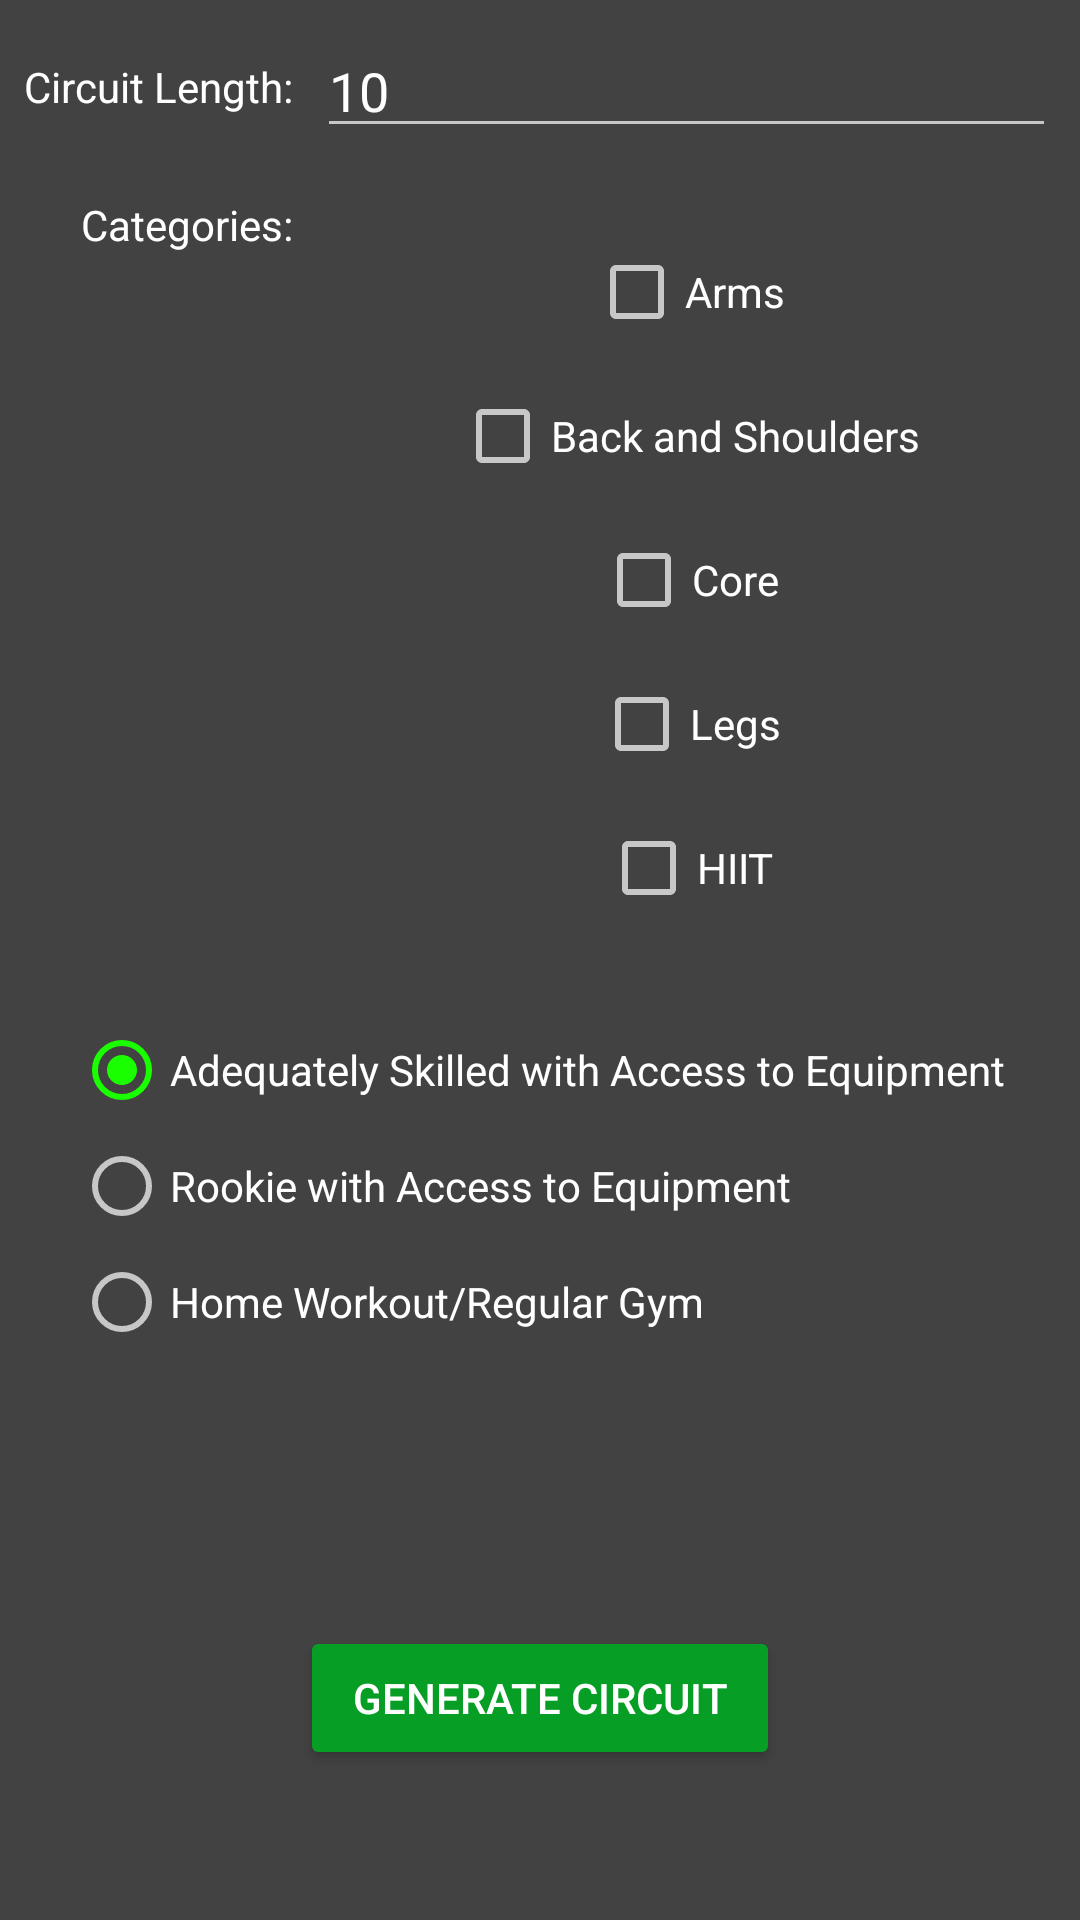

Write the Android layout XML for this screen, with the resource values it uses.
<!-- AndroidManifest.xml: application theme AppTheme -->
<!-- res/layout/activity_generate.xml -->
<?xml version="1.0" encoding="utf-8"?>
<android.support.constraint.ConstraintLayout xmlns:android="http://schemas.android.com/apk/res/android"
    xmlns:app="http://schemas.android.com/apk/res-auto"
    xmlns:tools="http://schemas.android.com/tools"
    android:layout_width="match_parent"
    android:layout_height="match_parent"
    tools:context=".Generate">

    <CheckBox
        android:id="@+id/chkArms"
        android:layout_width="wrap_content"
        android:layout_height="wrap_content"
        android:layout_marginStart="8dp"
        android:layout_marginTop="16dp"
        android:layout_marginEnd="8dp"
        android:text="Arms"
        app:layout_constraintEnd_toEndOf="parent"
        app:layout_constraintStart_toEndOf="@+id/lblCategories"
        app:layout_constraintTop_toTopOf="@+id/lblCategories" />

    <EditText
        android:id="@+id/txtLength"
        android:layout_width="0dp"
        android:layout_height="wrap_content"
        android:layout_marginStart="8dp"
        android:layout_marginTop="8dp"
        android:layout_marginEnd="8dp"
        android:ems="10"
        android:inputType="number"
        android:text="10"
        app:layout_constraintEnd_toEndOf="parent"
        app:layout_constraintStart_toEndOf="@+id/lblLength"
        app:layout_constraintTop_toTopOf="parent" />

    <LinearLayout
        android:id="@+id/linearLayout"
        android:layout_width="0dp"
        android:layout_height="wrap_content"
        android:layout_marginTop="119dp"
        android:orientation="vertical"
        app:layout_constraintEnd_toEndOf="parent"
        app:layout_constraintStart_toStartOf="parent"
        app:layout_constraintTop_toBottomOf="parent" />

    <TextView
        android:id="@+id/lblLength"
        android:layout_width="wrap_content"
        android:layout_height="wrap_content"
        android:layout_marginStart="8dp"
        android:text="Circuit Length:"
        app:layout_constraintBottom_toBottomOf="@+id/txtLength"
        app:layout_constraintStart_toStartOf="parent"
        app:layout_constraintTop_toTopOf="@+id/txtLength" />

    <Button
        android:id="@+id/btnGo"
        android:layout_width="0dp"
        android:layout_height="wrap_content"
        android:layout_marginStart="100dp"
        android:layout_marginEnd="100dp"
        android:layout_marginBottom="50dp"
        android:text="Generate Circuit"
        app:layout_constraintBottom_toBottomOf="parent"
        app:layout_constraintEnd_toEndOf="parent"
        app:layout_constraintStart_toStartOf="parent" />

    <TextView
        android:id="@+id/lblCategories"
        android:layout_width="wrap_content"
        android:layout_height="wrap_content"
        android:layout_marginTop="16dp"
        android:text="Categories:"
        app:layout_constraintEnd_toEndOf="@+id/lblLength"
        app:layout_constraintTop_toBottomOf="@+id/txtLength" />

    <CheckBox
        android:id="@+id/chkBackAndShoulders"
        android:layout_width="wrap_content"
        android:layout_height="wrap_content"
        android:layout_marginTop="16dp"
        android:text="Back and Shoulders"
        app:layout_constraintEnd_toEndOf="@+id/chkArms"
        app:layout_constraintStart_toStartOf="@+id/chkArms"
        app:layout_constraintTop_toBottomOf="@+id/chkArms" />

    <CheckBox
        android:id="@+id/chkCore"
        android:layout_width="wrap_content"
        android:layout_height="wrap_content"
        android:layout_marginTop="16dp"
        android:text="Core"
        app:layout_constraintEnd_toEndOf="@+id/chkBackAndShoulders"
        app:layout_constraintStart_toStartOf="@+id/chkBackAndShoulders"
        app:layout_constraintTop_toBottomOf="@+id/chkBackAndShoulders" />

    <CheckBox
        android:id="@+id/chkLegs"
        android:layout_width="wrap_content"
        android:layout_height="wrap_content"
        android:layout_marginTop="16dp"
        android:text="Legs"
        app:layout_constraintEnd_toEndOf="@+id/chkCore"
        app:layout_constraintStart_toStartOf="@+id/chkCore"
        app:layout_constraintTop_toBottomOf="@+id/chkCore" />

    <CheckBox
        android:id="@+id/chkOther"
        android:layout_width="wrap_content"
        android:layout_height="wrap_content"
        android:layout_marginTop="16dp"
        android:text="HIIT"
        app:layout_constraintEnd_toEndOf="@+id/chkLegs"
        app:layout_constraintStart_toStartOf="@+id/chkLegs"
        app:layout_constraintTop_toBottomOf="@+id/chkLegs" />

    <RadioGroup
        android:id="@+id/radgrpEquip"
        android:layout_width="wrap_content"
        android:layout_height="116dp"
        android:layout_marginStart="8dp"
        android:layout_marginTop="32dp"
        android:layout_marginEnd="8dp"
        android:checkedButton="@+id/radEquipSkill"
        app:layout_constraintEnd_toEndOf="parent"
        app:layout_constraintStart_toStartOf="parent"
        app:layout_constraintTop_toBottomOf="@+id/chkOther">

        <RadioButton
            android:id="@+id/radEquipSkill"
            android:layout_width="wrap_content"
            android:layout_height="wrap_content"
            android:layout_weight="1"
            android:text="Adequately Skilled with Access to Equipment" />

        <RadioButton
            android:id="@+id/radEquipUnskill"
            android:layout_width="wrap_content"
            android:layout_height="wrap_content"
            android:layout_weight="1"
            android:text="Rookie with Access to Equipment" />

        <RadioButton
            android:id="@+id/radHome"
            android:layout_width="wrap_content"
            android:layout_height="wrap_content"
            android:layout_weight="1"
            android:text="Home Workout/Regular Gym" />
    </RadioGroup>

</android.support.constraint.ConstraintLayout>
<!-- resources referenced by this layout -->
<resources>
  <style name="AppTheme" parent="Theme.AppCompat">
          
          <item name="colorPrimary">@color/colorPrimary</item>
          <item name="colorPrimaryDark">@color/colorPrimaryDark</item>
          <item name="colorAccent">@color/colorAccent</item>
          <item name="android:background">@color/backgroundColor</item>
          
          <item name="android:textColor">@color/textColor</item>
          <item name="android:colorButtonNormal">@color/buttonbackgrounds</item>
      </style>
  <color name="colorPrimary">#00bf0c</color>
  <color name="colorPrimaryDark">#031e00</color>
  <color name="colorAccent">#1aff00</color>
  <color name="backgroundColor">#424242</color>
  <color name="textColor">#FFFFFF</color>
  <color name="buttonbackgrounds">#069e24</color>
</resources>
